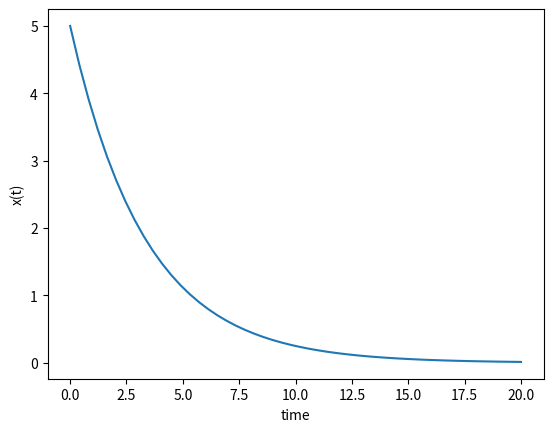

Source code (Python):
#!/usr/bin/env python

import numpy as np
from scipy.integrate import odeint
import matplotlib.pyplot as plt

# function that returns dy/dt
def model(x,t):
    k = 0.3
    dxdt = -k * x
    return dxdt

# initial condition
x0 = 5

# time points
t = np.linspace(0,20)

# solve ODE
x = odeint(model,x0,t)

# plot results
plt.plot(t,x)
plt.xlabel('time')
plt.ylabel('x(t)')
plt.show()
  
